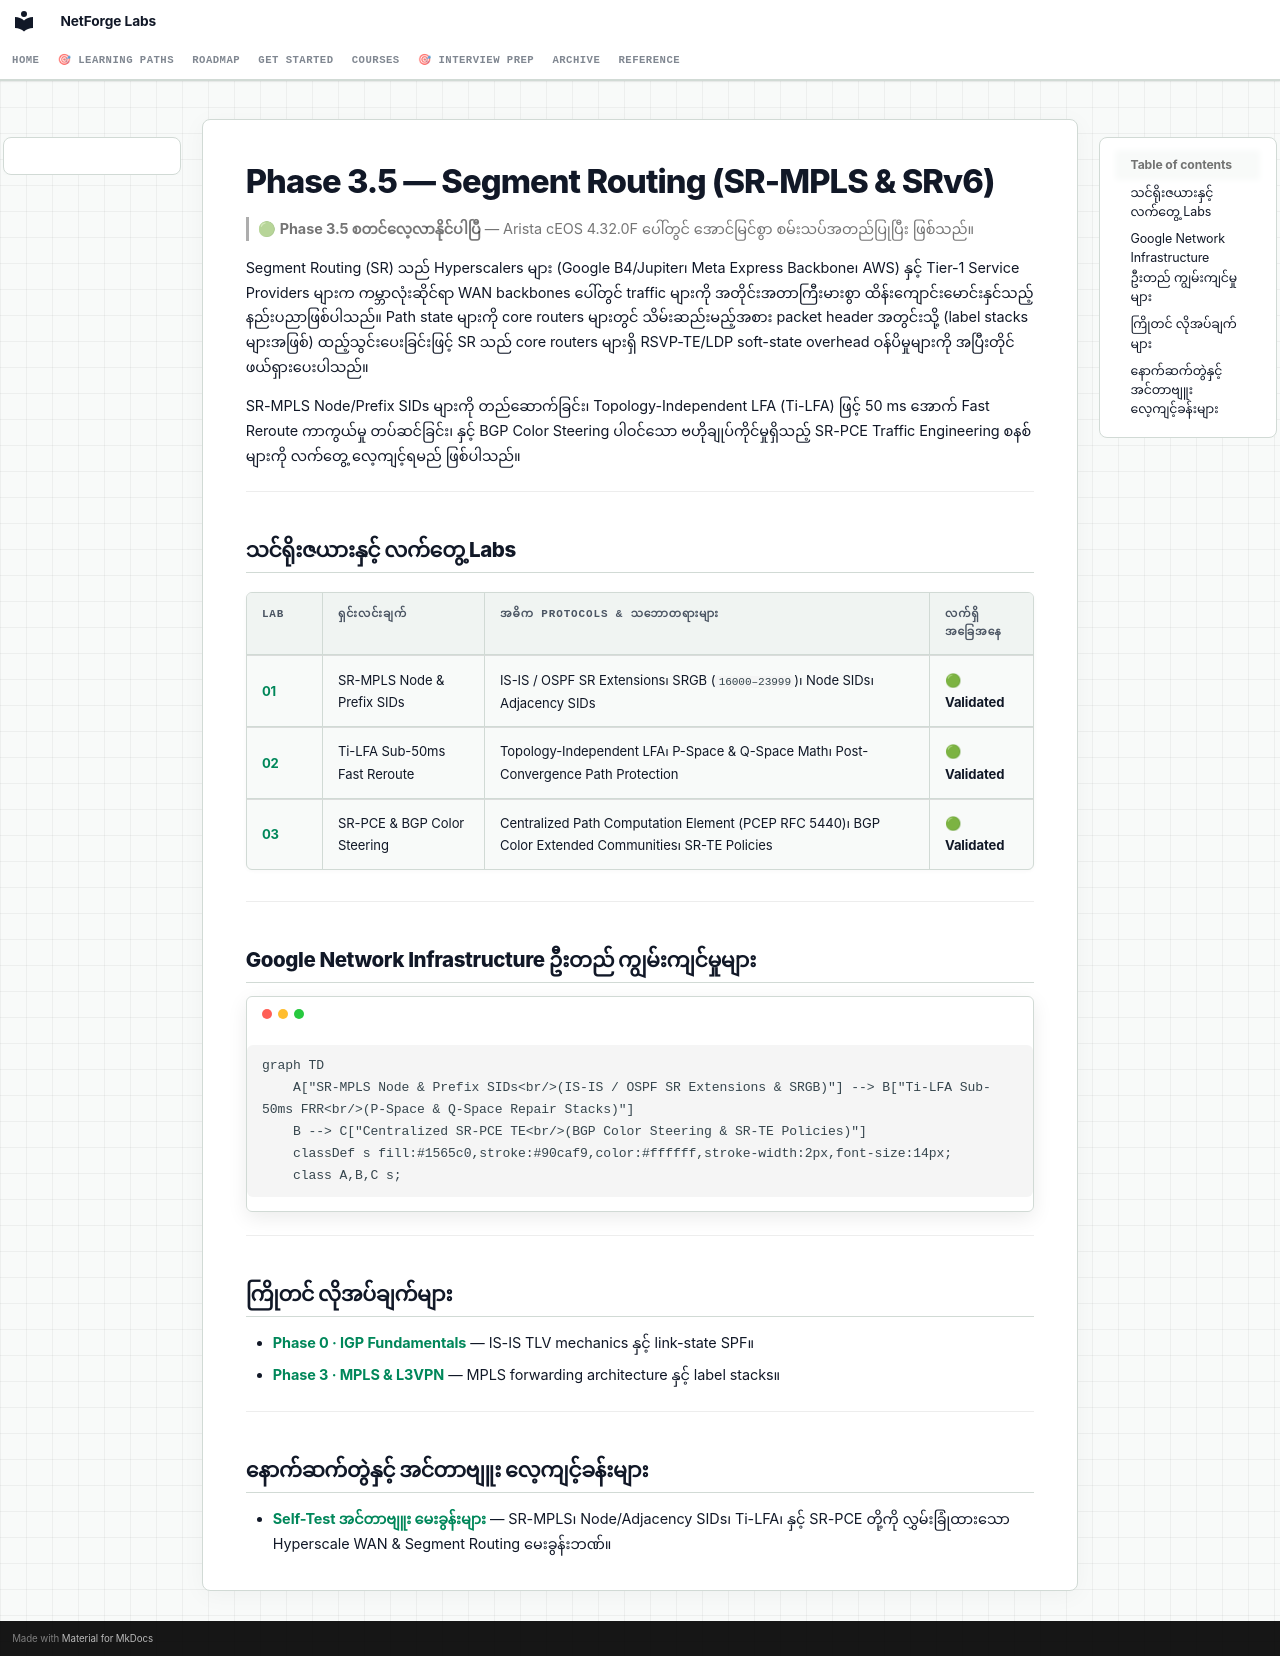

repository: etherhtun/netforge-labs · page: courses/035-segment-routing/index.my/index.html · generator: mkdocs

# Phase 3.5 — Segment Routing (SR-MPLS & SRv6)

> 🟢 **Phase 3.5 စတင်လေ့လာနိုင်ပါပြီ** — Arista cEOS 4.32.0F ပေါ်တွင် အောင်မြင်စွာ စမ်းသပ်အတည်ပြုပြီး ဖြစ်သည်။

Segment Routing (SR) သည် Hyperscalers များ (Google B4/Jupiter၊ Meta Express Backbone၊ AWS) နှင့် Tier-1 Service Providers များက ကမ္ဘာလုံးဆိုင်ရာ WAN backbones ပေါ်တွင် traffic များကို အတိုင်းအတာကြီးမားစွာ ထိန်းကျောင်းမောင်းနှင်သည့် နည်းပညာဖြစ်ပါသည်။ Path state များကို core routers များတွင် သိမ်းဆည်းမည့်အစား packet header အတွင်းသို့ (label stacks များအဖြစ်) ထည့်သွင်းပေးခြင်းဖြင့် SR သည် core routers များရှိ RSVP-TE/LDP soft-state overhead ဝန်ပိမှုများကို အပြီးတိုင် ဖယ်ရှားပေးပါသည်။

SR-MPLS Node/Prefix SIDs များကို တည်ဆောက်ခြင်း၊ Topology-Independent LFA (Ti-LFA) ဖြင့် 50 ms အောက် Fast Reroute ကာကွယ်မှု တပ်ဆင်ခြင်း၊ နှင့် BGP Color Steering ပါဝင်သော ဗဟိုချုပ်ကိုင်မှုရှိသည့် SR-PCE Traffic Engineering စနစ်များကို လက်တွေ့ လေ့ကျင့်ရမည် ဖြစ်ပါသည်။

---

## သင်ရိုးဇယားနှင့် လက်တွေ့ Labs

| Lab | ရှင်းလင်းချက် | အဓိက Protocols & သဘောတရားများ | လက်ရှိအခြေအနေ |
|---|---|---|---|
| **[01](lab-01-sr-mpls-sids.md)** | SR-MPLS Node & Prefix SIDs | IS-IS / OSPF SR Extensions၊ SRGB (`16000–23999`)၊ Node SIDs၊ Adjacency SIDs | 🟢 **Validated** |
| **[02](lab-02-ti-lfa-frr.md)** | Ti-LFA Sub-50ms Fast Reroute | Topology-Independent LFA၊ P-Space & Q-Space Math၊ Post-Convergence Path Protection | 🟢 **Validated** |
| **[03](lab-03-sr-pce-te.md)** | SR-PCE & BGP Color Steering | Centralized Path Computation Element (PCEP RFC 5440)၊ BGP Color Extended Communities၊ SR-TE Policies | 🟢 **Validated** |

---

## Google Network Infrastructure ဦးတည် ကျွမ်းကျင်မှုများ

```mermaid
graph TD
    A["SR-MPLS Node & Prefix SIDs<br/>(IS-IS / OSPF SR Extensions & SRGB)"] --> B["Ti-LFA Sub-50ms FRR<br/>(P-Space & Q-Space Repair Stacks)"]
    B --> C["Centralized SR-PCE TE<br/>(BGP Color Steering & SR-TE Policies)"]
    classDef s fill:#1565c0,stroke:#90caf9,color:#ffffff,stroke-width:2px,font-size:14px;
    class A,B,C s;
```

---

## ကြိုတင် လိုအပ်ချက်များ

- **[Phase 0 · IGP Fundamentals](../00-igp-fundamentals/index.md)** — IS-IS TLV mechanics နှင့် link-state SPF။
- **[Phase 3 · MPLS & L3VPN](../03-mpls-l3vpn/index.md)** — MPLS forwarding architecture နှင့် label stacks။

---

## နောက်ဆက်တွဲနှင့် အင်တာဗျူး လေ့ကျင့်ခန်းများ

- **[Self-Test အင်တာဗျူး မေးခွန်းများ](interview-questions.md)** — SR-MPLS၊ Node/Adjacency SIDs၊ Ti-LFA၊ နှင့် SR-PCE တို့ကို လွှမ်းခြုံထားသော Hyperscale WAN & Segment Routing မေးခွန်းဘဏ်။
